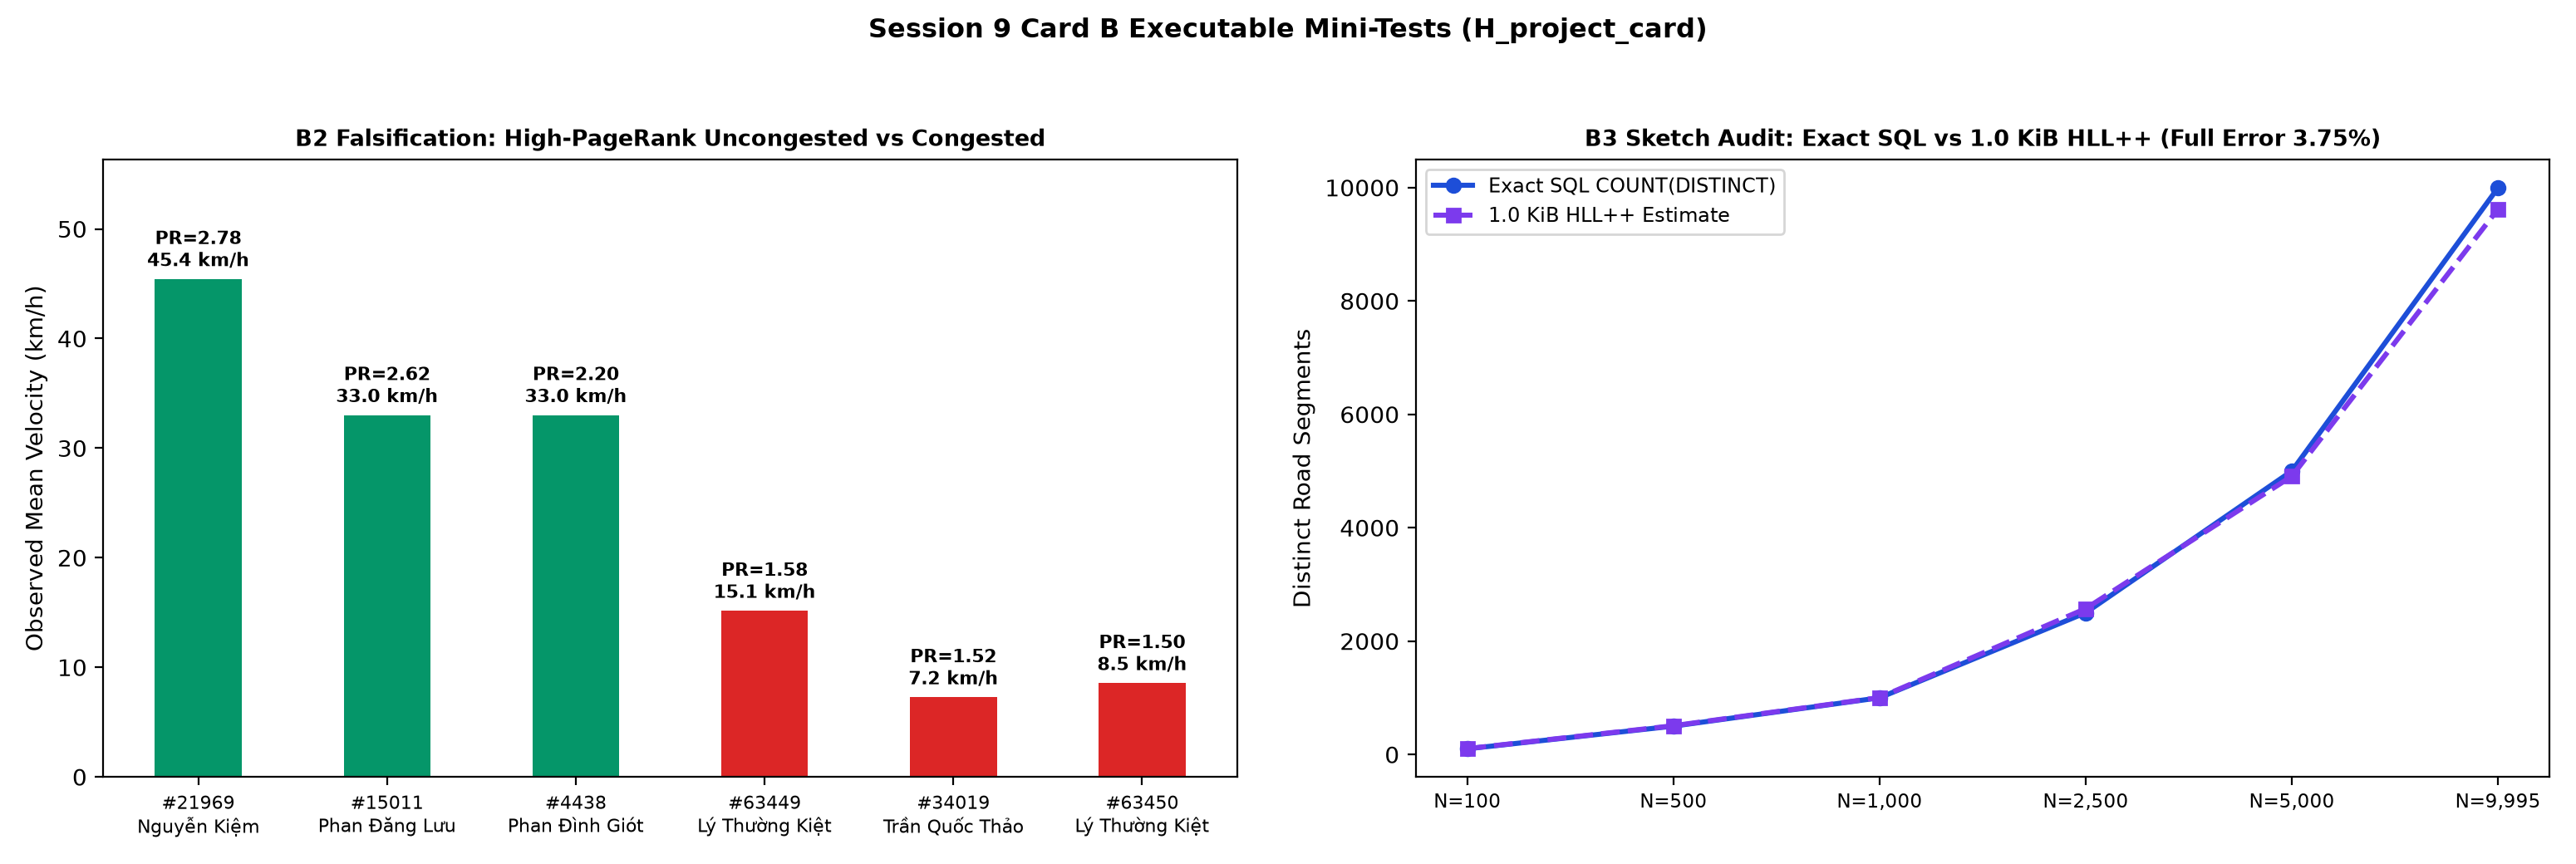

Values plotted in this chart, from the file beside it:
card_b_test, scope_executed, measured_evidence, verdict, evidence_file
B1 - point-in-time matrix, 46 rows (23 features x 2 forecast origin…, 0/23 features use (t, t+30m] data; Futur…, VERIFIED (0 leakage), evidence/session9/H_B1_point_in_time_mat…
B2 - graph/zone falsification, High-PageRank uncongested edge audit + 7…, Edge #21969 (Nguyễn Kiệm, PR=2.7799, in=…, VERIFIED & REVISED INTERPRETATION, evidence/session9/H_B2_graph_zone_falsif…
B3 - missingness/sketches, HLL++ (1.0 KiB) & Bloom (32.0 KiB) vs ex…, Observed = 9,995 (11.87%), Cold-Start = …, VERIFIED (Bounded Error), evidence/session9/H_B3_missingness_sketc…
